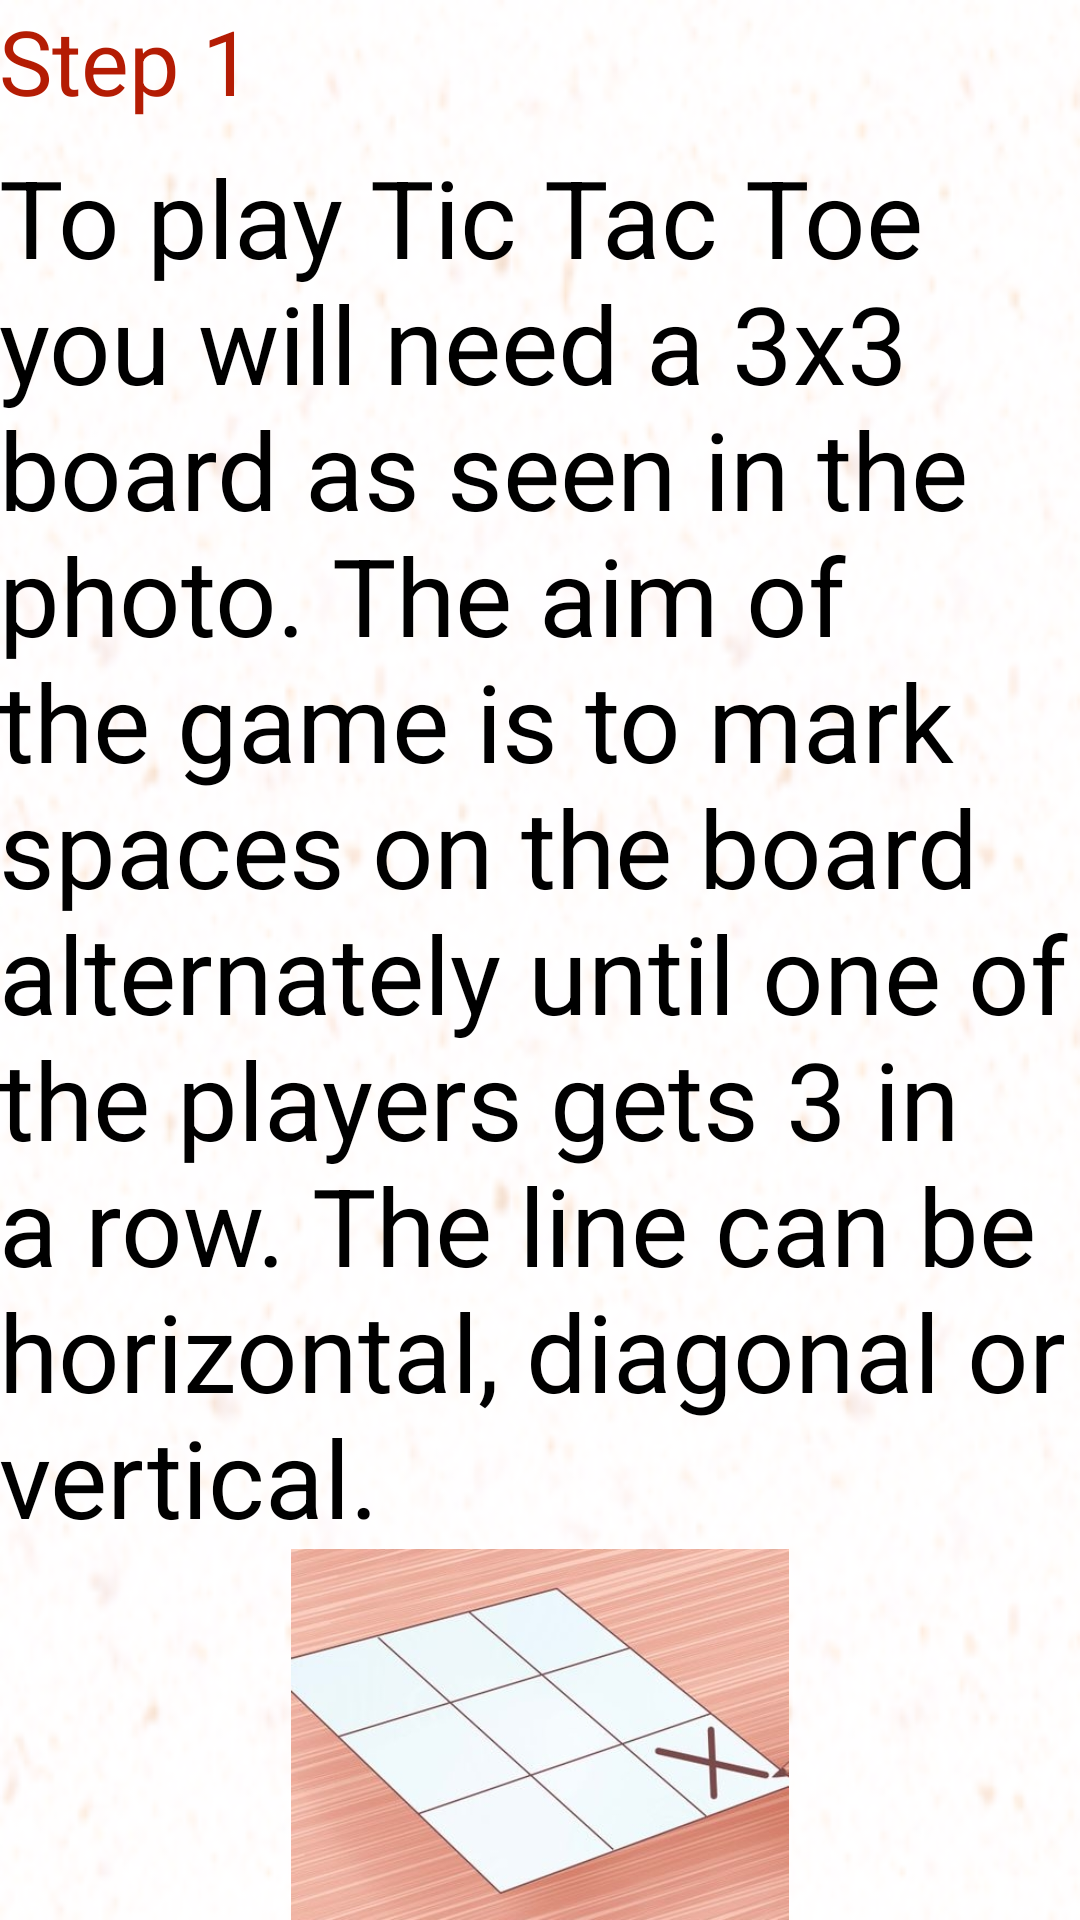

The Android layout XML behind this screen, and the referenced resources:
<!-- AndroidManifest.xml: application theme AppTheme -->
<!-- res/layout/activity_instructions.xml -->
<?xml version="1.0" encoding="utf-8"?>
<RelativeLayout xmlns:android="http://schemas.android.com/apk/res/android"
    xmlns:app="http://schemas.android.com/apk/res-auto"
    xmlns:tools="http://schemas.android.com/tools"
    android:id="@+id/activity_instructions"
    android:layout_width="match_parent"
    android:layout_height="match_parent"
    android:paddingBottom="@dimen/activity_vertical_margin"
    android:paddingLeft="@dimen/activity_horizontal_margin"
    android:paddingRight="@dimen/activity_horizontal_margin"
    android:paddingTop="@dimen/activity_vertical_margin"
    tools:context="com.ttt.tictactoegame.instructions"
    android:background="@drawable/mainbg">


    <TextView
        android:text="Step 1"
        android:layout_width="wrap_content"
        android:layout_height="wrap_content"
        android:layout_marginBottom="147dp"
        android:id="@+id/step1"
        android:fontFamily="arial"

        android:textColor="#b41c04"
        android:textSize="30sp"

        android:layout_alignParentStart="true" />

    <TextView
        android:text="@string/step1"
        android:layout_width="wrap_content"
        android:layout_height="wrap_content"
        android:id="@+id/step1ins"
        android:fontFamily="arial"

        android:textColor="#000"
        android:textSize="36sp"
        android:layout_marginTop="48dp"
        android:textColorHighlight="#000"
        android:layout_alignParentTop="true"
        android:layout_alignParentStart="true" />

    <Button
        android:text="step 2"
        android:layout_width="wrap_content"
        android:layout_height="wrap_content"
        android:id="@+id/btnnext"
        android:layout_below="@+id/imgstep1"
        android:layout_alignEnd="@+id/imgstep1" />

    <ImageView
        android:layout_width="wrap_content"
        android:layout_height="wrap_content"
        app:srcCompat="@drawable/step1"
        android:id="@+id/imgstep1"
        android:layout_below="@+id/step1ins"
        android:layout_centerHorizontal="true" />
</RelativeLayout>
<!-- resources referenced by this layout -->
<resources>
  <!-- drawable mainbg: png bitmap (drawable, 107480 bytes) -->
  <!-- drawable step1: png bitmap (drawable, 171907 bytes) -->
  <string name="step1">To play Tic Tac Toe you will need a 3x3 board as seen in the photo. The aim of the game is to mark spaces on the board alternately until one of the players gets 3 in a row. The line can be horizontal, diagonal or vertical.</string>
  <style name="AppTheme" parent="Theme.AppCompat.Light.DarkActionBar">
          
          <item name="colorPrimary">@color/colorPrimary</item>
          <item name="colorPrimaryDark">@color/colorPrimaryDark</item>
          <item name="colorAccent">@color/colorAccent</item>
      </style>
  <!-- not gathered from this repository: default colours our renderer supplied (Android Studio template values) -->
  <color name="colorPrimary">#FF6200EE</color>
  <color name="colorPrimaryDark">#FF3700B3</color>
  <color name="colorAccent">#FF03DAC5</color>
</resources>
